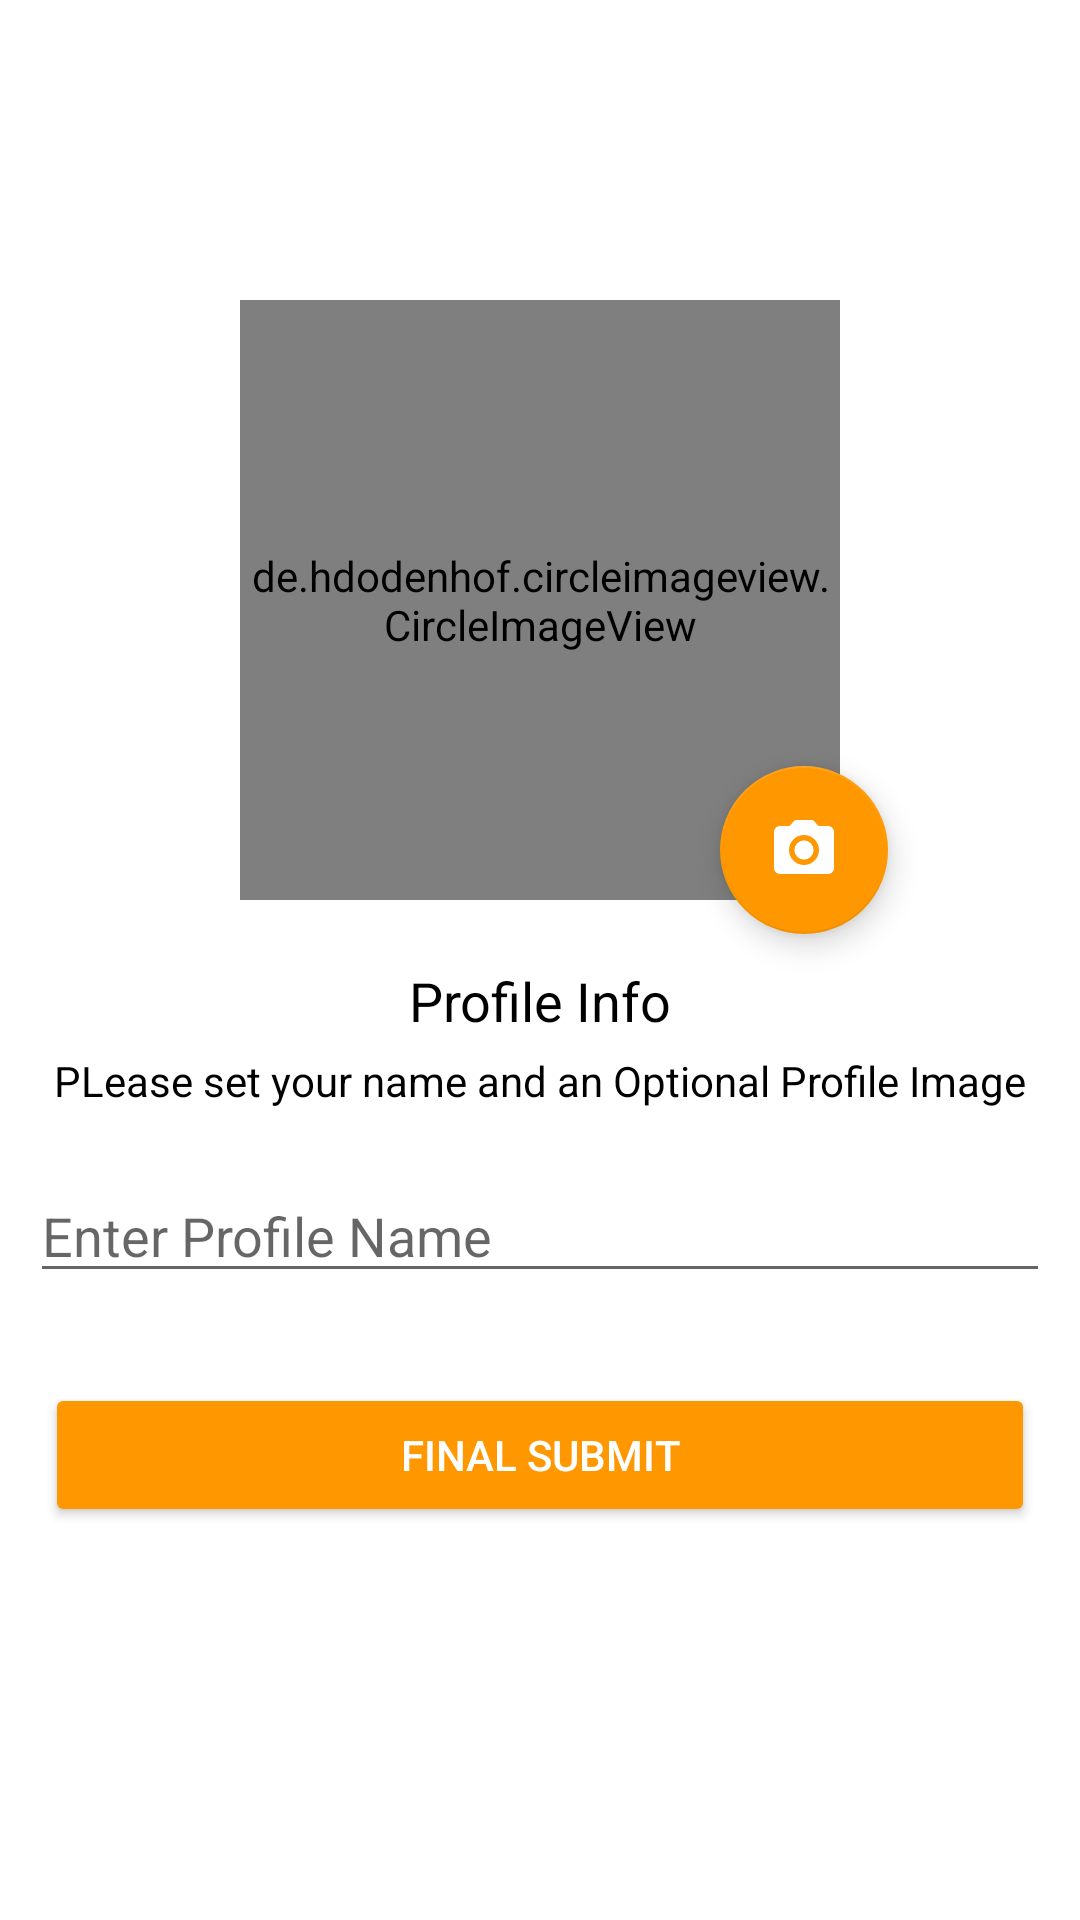

This screen was rendered from an Android layout file. Write that file and the resources it references.
<!-- AndroidManifest.xml: application theme Theme.Bros -->
<!-- res/layout/activity_set_profile.xml -->
<?xml version="1.0" encoding="utf-8"?>
<LinearLayout xmlns:android="http://schemas.android.com/apk/res/android"
    xmlns:app="http://schemas.android.com/apk/res-auto"
    xmlns:tools="http://schemas.android.com/tools"
    android:layout_width="match_parent"
    android:layout_height="match_parent"
    android:background="@color/screen"
    android:orientation="vertical"
    android:layout_gravity="center"
    tools:context=".Set_profile">

    <de.hdodenhof.circleimageview.CircleImageView
        android:id="@+id/set_profile_image"
        android:layout_width="200dp"
        android:layout_height="200dp"
        android:src="@drawable/flag"
        app:civ_border_width="2dp"
        android:layout_gravity="center"
        app:civ_border_color="#03A9F4"
        android:layout_marginTop="100dp"
        tools:ignore="VectorDrawableCompat" />
    <com.google.android.material.floatingactionbutton.FloatingActionButton
        android:id="@+id/updatepfimage"
        android:layout_width="wrap_content"
        android:layout_height="wrap_content"
        android:layout_below="@+id/pfimage"
        android:layout_marginTop="-45dp"
        android:layout_marginLeft="240dp"
        android:clickable="true"
        app:srcCompat="@drawable/ic_baseline_camera_alt_24" />
    <TextView
        android:layout_width="match_parent"
        android:layout_height="wrap_content"
        android:text="Profile Info"
        android:gravity="center"
        android:textColor="@color/black"
        android:textSize="18sp"
        android:layout_marginTop="10dp"/>
    <TextView
        android:layout_width="match_parent"
        android:layout_height="wrap_content"
        android:text="PLease set your name and an Optional Profile Image"
        android:gravity="center"
        android:textColor="@color/black"
        android:layout_marginTop="5dp"/>
    <EditText
        android:id="@+id/editName"
        android:layout_width="match_parent"
        android:layout_height="wrap_content"
        android:inputType="textPersonName"
        android:hint="Enter Profile Name"
        android:layout_marginLeft="10dp"
        android:layout_marginRight="10dp"
        android:layout_marginTop="20sp"/>

    <Button
        android:id="@+id/submit"
        android:layout_width="match_parent"
        android:layout_height="wrap_content"
        android:text="Final Submit"
        android:textColor="@color/white"
        android:layout_marginTop="30dp"
        android:layout_marginRight="15sp"
        android:layout_marginLeft="15sp"
        android:backgroundTint="@color/Background"/>
</LinearLayout>
<!-- resources referenced by this layout -->
<resources>
  <color name="Background">#FF9800</color>
  <color name="black">#FF000000</color>
  <color name="screen">#FFFFFF</color>
  <color name="white">#FFFFFFFF</color>
  <!-- drawable ic_baseline_camera_alt_24 (drawable) -->
  <vector android:height="24dp" android:tint="@color/Background"
      android:viewportHeight="24" android:viewportWidth="24"
      android:width="24dp" xmlns:android="http://schemas.android.com/apk/res/android">
      <path android:fillColor="@android:color/white" android:pathData="M12,12m-3.2,0a3.2,3.2 0,1 1,6.4 0a3.2,3.2 0,1 1,-6.4 0"/>
      <path android:fillColor="@android:color/white" android:pathData="M9,2L7.17,4L4,4c-1.1,0 -2,0.9 -2,2v12c0,1.1 0.9,2 2,2h16c1.1,0 2,-0.9 2,-2L22,6c0,-1.1 -0.9,-2 -2,-2h-3.17L15,2L9,2zM12,17c-2.76,0 -5,-2.24 -5,-5s2.24,-5 5,-5 5,2.24 5,5 -2.24,5 -5,5z"/>
  </vector>
  <style name="Theme.Bros" parent="Theme.MaterialComponents.DayNight.NoActionBar">
          
          <item name="colorPrimary">@color/Title</item>
          <item name="colorPrimaryVariant">@color/Title</item>
          <item name="colorOnPrimary">#FF5722</item>
          
          <item name="colorSecondary">#FF9800</item>
          <item name="colorSecondaryVariant">@color/purple_700</item>
          <item name="colorOnSecondary">@color/white</item>
          
          <item name="android:statusBarColor" tools:targetApi="l">?attr/colorPrimaryVariant</item>
          <item name="android:actionMenuTextColor">@color/purple_200</item>
          
      </style>
  <color name="Title">#FF9800</color>
  <color name="purple_700">#FF3700B3</color>
  <color name="purple_200">#FFBB86FC</color>
</resources>
